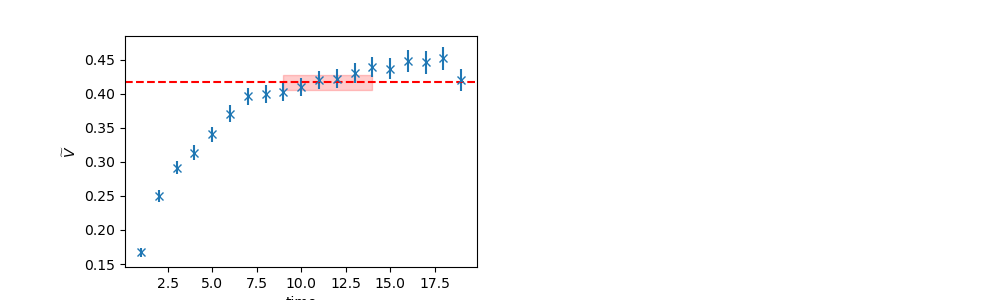

The data file committed next to this chart (first rows):
	EffectiveMass	Error	RegUp	RegLow
0	0.4167	0.01128	15	9
